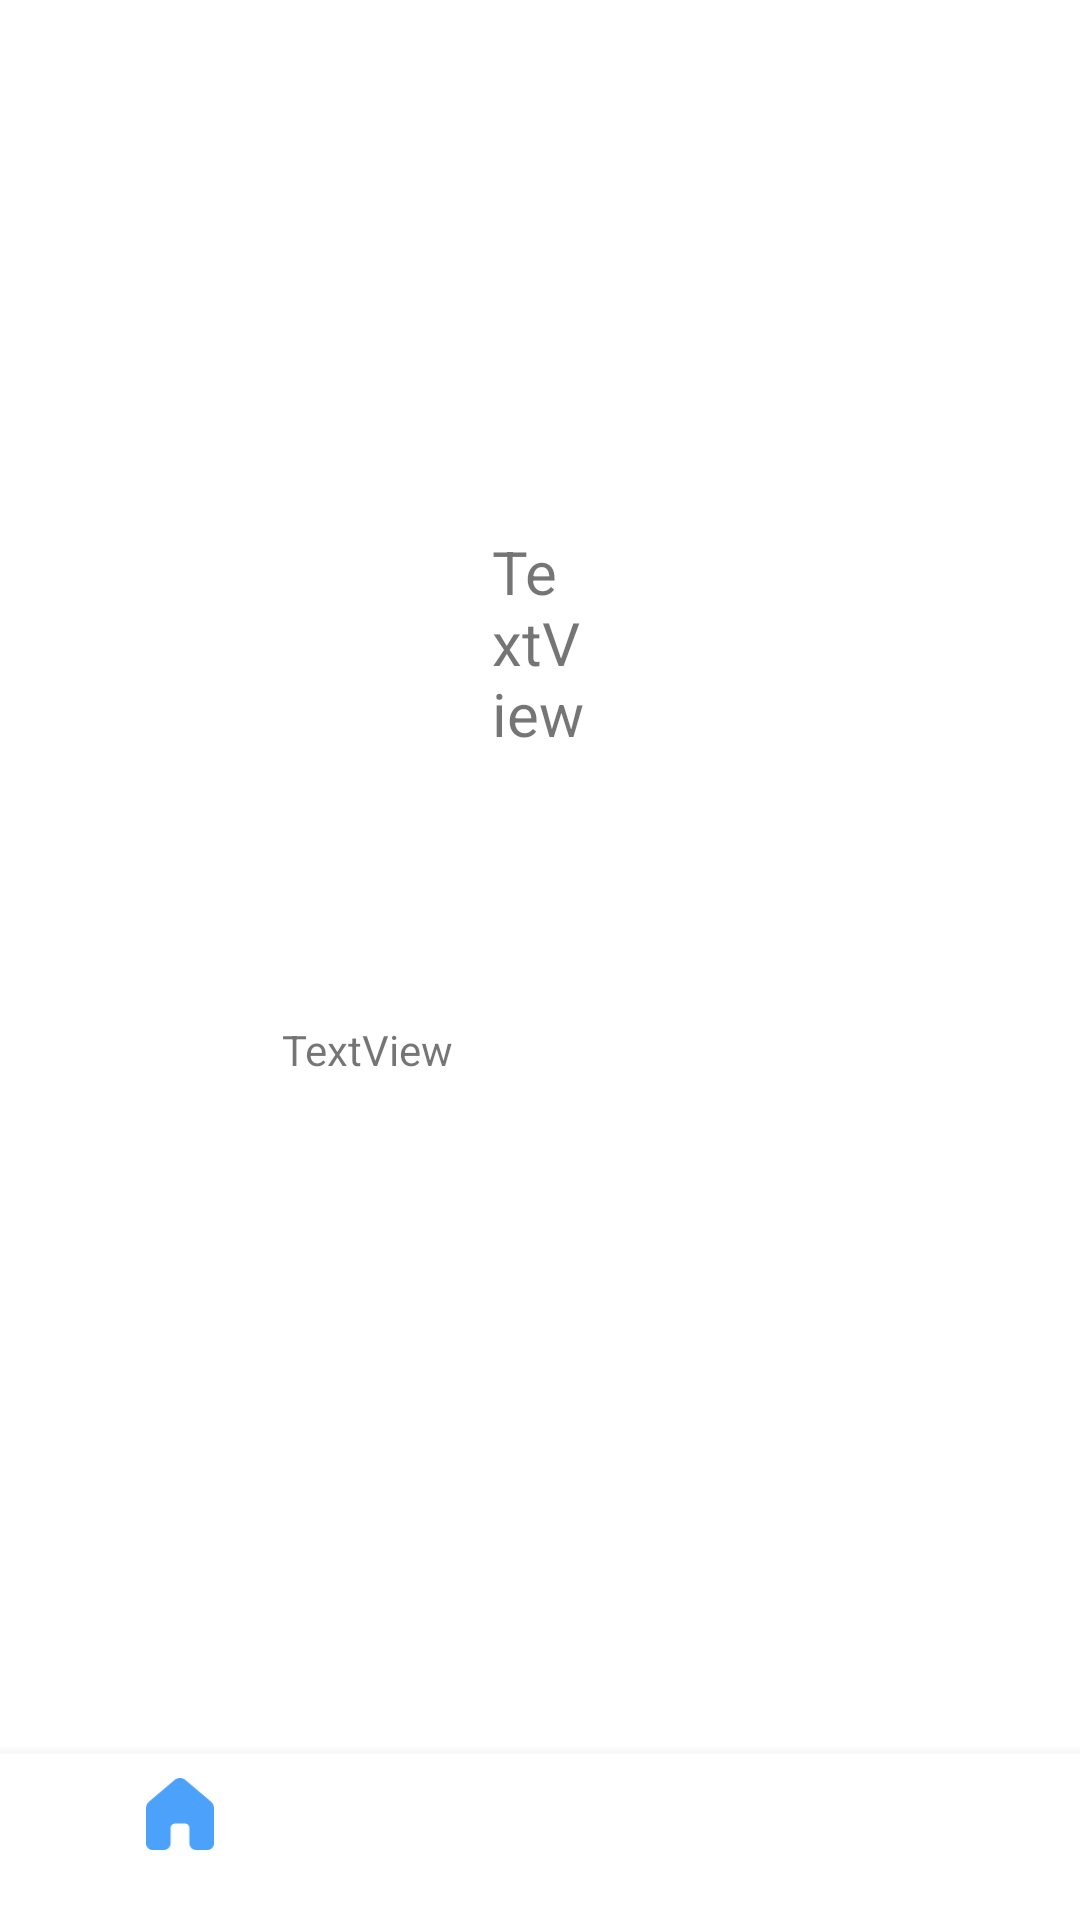

Reconstruct the res/layout file that produces this screen, plus the resources it refers to.
<!-- AndroidManifest.xml: application theme Theme.NewApp -->
<!-- res/layout/activity_profile.xml -->
<RelativeLayout xmlns:android="http://schemas.android.com/apk/res/android"
    xmlns:app="http://schemas.android.com/apk/res-auto"
    android:layout_width="match_parent"
    android:layout_height="match_parent">

    <com.google.android.material.bottomnavigation.BottomNavigationView
        android:id="@+id/bottom_navigation"
        android:layout_width="match_parent"
        android:layout_height="wrap_content"
        android:layout_alignParentBottom="true"
        android:layout_marginBottom="-1dp"
        app:menu="@menu/bottom_navigation_menu" />

    <TextView
        android:id="@+id/textViewName"
        android:layout_width="wrap_content"
        android:layout_height="wrap_content"
        android:layout_alignParentStart="true"
        android:layout_alignParentTop="true"
        android:layout_alignParentEnd="true"
        android:layout_marginStart="164dp"
        android:layout_marginTop="177dp"
        android:layout_marginEnd="165dp"
        android:text="TextView"
        android:textSize="20sp" />

    <TextView
        android:id="@+id/textViewNameStr"
        android:layout_width="116dp"
        android:layout_height="41dp"
        android:layout_below="@id/textViewName"
        android:layout_alignParentEnd="true"
        android:layout_marginTop="89dp"
        android:layout_marginEnd="150dp"
        android:text="TextView" />

    <androidx.recyclerview.widget.RecyclerView
        android:id="@+id/recyclerViewChildren"
        android:layout_width="match_parent"
        android:layout_height="285dp"
        android:layout_above="@id/bottom_navigation"
        android:layout_below="@id/textViewNameStr"
        android:layout_alignParentStart="true"
        android:layout_alignParentEnd="true"
        android:layout_marginStart="0dp"
        android:layout_marginTop="34dp"
        android:layout_marginEnd="0dp"
        android:layout_marginBottom="0dp"
        android:paddingStart="16dp"
        android:paddingEnd="16dp"
        android:paddingBottom="16dp" />

    <TextView
        android:id="@+id/noChildrenMessage"
        android:layout_width="wrap_content"
        android:layout_height="wrap_content"
        android:layout_centerInParent="true"
        android:text="У вас нет детей"
        android:textSize="18sp"
        android:visibility="gone" />

    <ImageView
        android:id="@+id/imageViewProfile"
        android:layout_width="100dp"
        android:layout_height="100dp"
        android:layout_below="@id/textViewNameStr"
        android:layout_alignParentEnd="true"
        android:layout_marginTop="-281dp"
        android:layout_marginEnd="155dp"
        android:scaleType="centerCrop" />

</RelativeLayout>
<!-- resources referenced by this layout -->
<resources>
  <style name="Theme.NewApp" parent="Theme.MaterialComponents.DayNight.DarkActionBar">
          
          <item name="colorPrimary">@color/purple_500</item>
          <item name="colorPrimaryVariant">@color/purple_500</item>
          <item name="colorOnPrimary">@color/white</item>
          
          <item name="colorSecondary">@color/teal_200</item>
          <item name="colorSecondaryVariant">@color/teal_700</item>
          <item name="colorOnSecondary">@color/purple_500</item>
          
          <item name="android:statusBarColor">?attr/colorPrimaryVariant</item>
          
      </style>
  <color name="purple_500">#4CA2FA</color>
  <color name="white">#FFFFFFFF</color>
  <color name="teal_200">#FF03DAC5</color>
  <color name="teal_700">#FF018786</color>
</resources>
